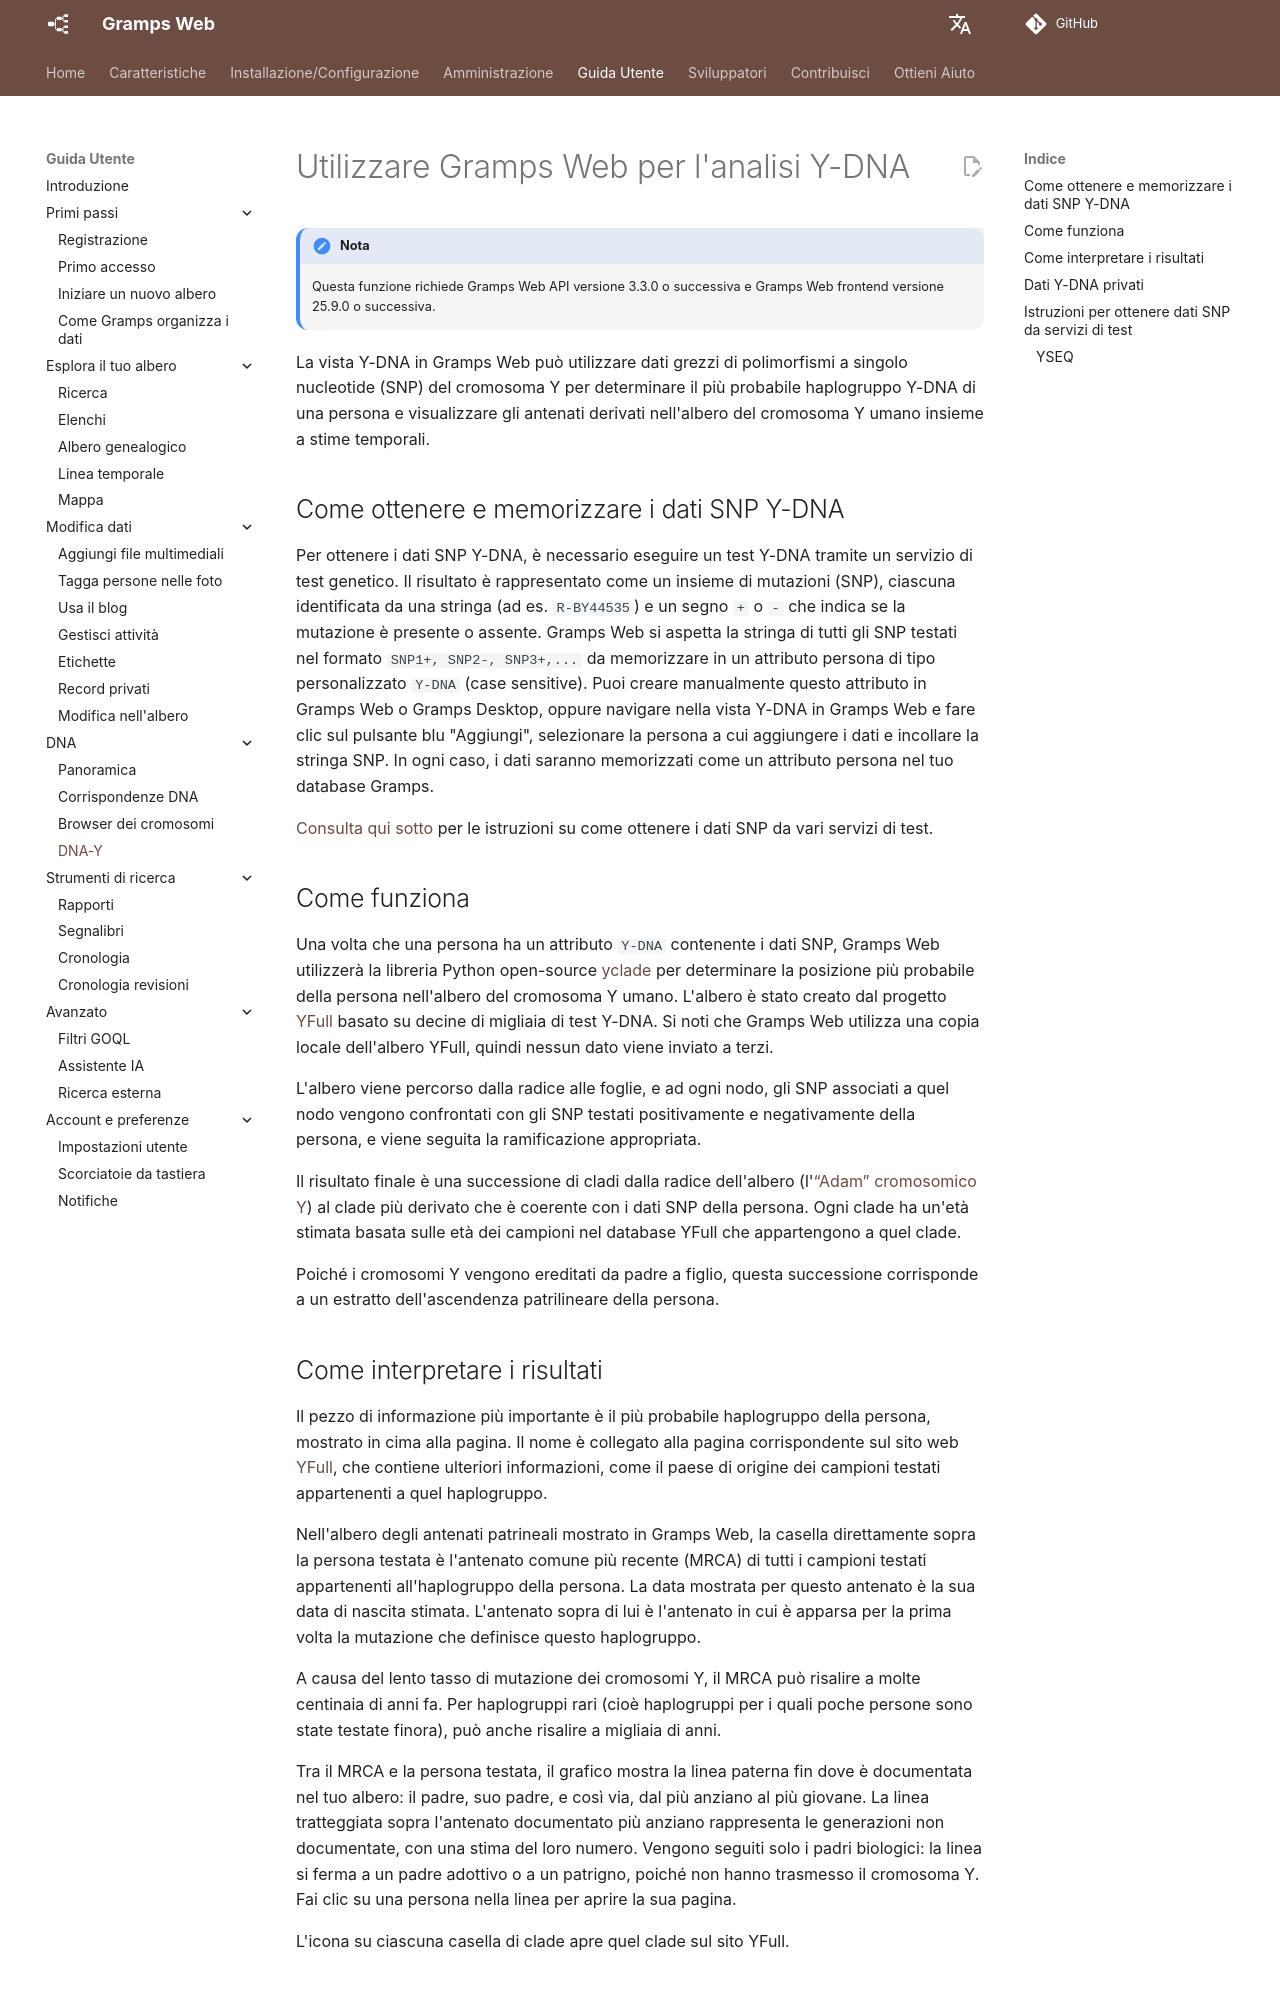

repository: gramps-project/gramps-web-docs · page: it/user-guide/y-dna/index.html · generator: mkdocs

# Utilizzare Gramps Web per l'analisi Y-DNA

!!! note "Nota"
    Questa funzione richiede Gramps Web API versione 3.3.0 o successiva e Gramps Web frontend versione 25.9.0 o successiva.

La vista Y-DNA in Gramps Web può utilizzare dati grezzi di polimorfismi a singolo nucleotide (SNP) del cromosoma Y per determinare il più probabile haplogruppo Y-DNA di una persona e visualizzare gli antenati derivati nell'albero del cromosoma Y umano insieme a stime temporali.

## Come ottenere e memorizzare i dati SNP Y-DNA

Per ottenere i dati SNP Y-DNA, è necessario eseguire un test Y-DNA tramite un servizio di test genetico. Il risultato è rappresentato come un insieme di mutazioni (SNP), ciascuna identificata da una stringa (ad es. `R-BY44535`) e un segno `+` o `-` che indica se la mutazione è presente o assente. Gramps Web si aspetta la stringa di tutti gli SNP testati nel formato `SNP1+, SNP2-, SNP3+,...` da memorizzare in un attributo persona di tipo personalizzato `Y-DNA` (case sensitive). Puoi creare manualmente questo attributo in Gramps Web o Gramps Desktop, oppure navigare nella vista Y-DNA in Gramps Web e fare clic sul pulsante blu "Aggiungi", selezionare la persona a cui aggiungere i dati e incollare la stringa SNP. In ogni caso, i dati saranno memorizzati come un attributo persona nel tuo database Gramps.

[Consulta qui sotto](#istruzioni-per-ottenere-dati-snp-da-servizi-di-test) per le istruzioni su come ottenere i dati SNP da vari servizi di test.

## Come funziona

Una volta che una persona ha un attributo `Y-DNA` contenente i dati SNP, Gramps Web utilizzerà la libreria Python open-source [yclade](https://github.com/DavidMStraub/yclade) per determinare la posizione più probabile della persona nell'albero del cromosoma Y umano. L'albero è stato creato dal progetto [YFull](https://www.yfull.com/) basato su decine di migliaia di test Y-DNA. Si noti che Gramps Web utilizza una copia locale dell'albero YFull, quindi nessun dato viene inviato a terzi.

L'albero viene percorso dalla radice alle foglie, e ad ogni nodo, gli SNP associati a quel nodo vengono confrontati con gli SNP testati positivamente e negativamente della persona, e viene seguita la ramificazione appropriata.

Il risultato finale è una successione di cladi dalla radice dell'albero (l'[“Adam” cromosomico Y](https://en.wikipedia.org/wiki/Y-chromosomal_Adam)) al clade più derivato che è coerente con i dati SNP della persona. Ogni clade ha un'età stimata basata sulle età dei campioni nel database YFull che appartengono a quel clade.

Poiché i cromosomi Y vengono ereditati da padre a figlio, questa successione corrisponde a un estratto dell'ascendenza patrilineare della persona.
